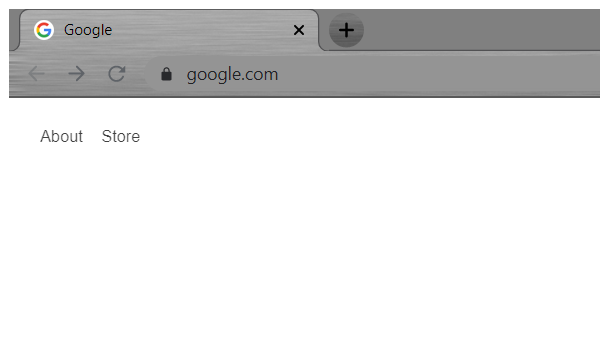
Task: Robotic Enterprise Framework for JAR Project 2 
Workflow: Process

Step 1: Attach Browser 'chrome.exe  Google' in window 'Google' (chrome.exe)

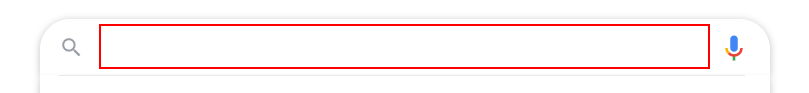
Step 2: type "[in_TransactionItem.SpecificContent("Tickers").ToString + " Stock Price"]" into the text box 'q' in window 'Google' (chrome.exe)

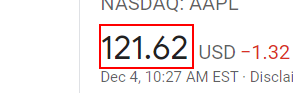
Step 3: get-text from the element '*.??' (chrome.exe)
